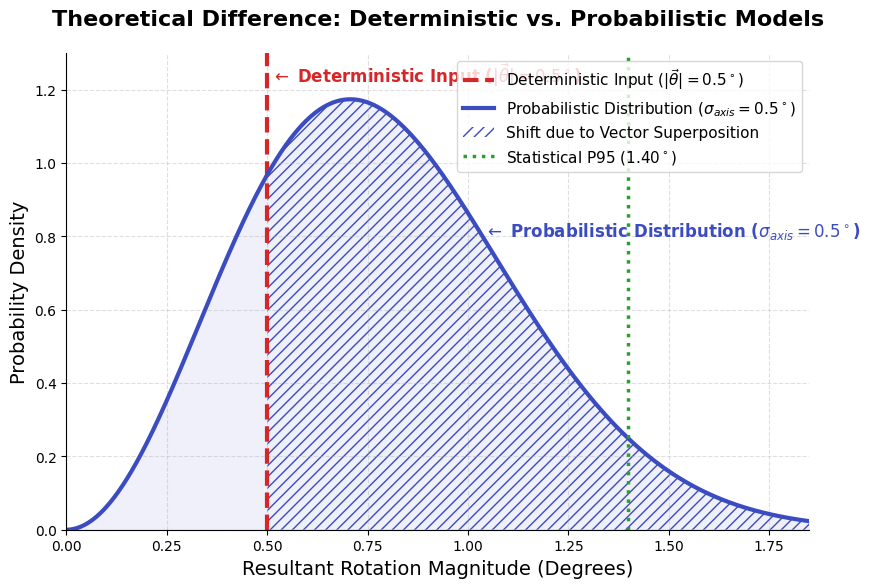

This figure's Python source:
# -*- coding: utf-8 -*-
import numpy as np
import matplotlib.pyplot as plt
import scipy.stats as stats


plt.rcParams['font.family'] = 'sans-serif'
plt.rcParams['font.sans-serif'] = ['Arial', 'DejaVu Sans']

def plot_final_schematic_v3():

    sigma = 0.5
    x = np.linspace(0, 2.0, 1000)
    pdf = stats.maxwell.pdf(x, scale=sigma)
    

    fig, ax = plt.subplots(figsize=(9, 6), dpi=300)
    

    ax.fill_between(x, pdf, color='#3b4cc0', alpha=0.08)
    

    line_det = ax.axvline(sigma, color='#d62728', linestyle='--', linewidth=3, 
               label=r'Deterministic Input ($|\vec{\theta}| = 0.5^\circ$)')
    

    line_prob, = ax.plot(x, pdf, color='#3b4cc0', linewidth=3, 
                 label=r'Probabilistic Distribution ($\sigma_{axis}=0.5^\circ$)')
    

    mask = x >= sigma
    

    poly_shift = ax.fill_between(x[mask], pdf[mask], 0, 
                    facecolor='none', 
                    edgecolor='#3b4cc0', 
                    hatch='///', 
                    linewidth=0, 
                    label='Shift due to Vector Superposition')
    

    p95_val = stats.maxwell.ppf(0.95, scale=sigma)
    ax.axvline(p95_val, color='#2ca02c', linestyle=':', linewidth=2.5, 
               label=f'Statistical P95 ({p95_val:.2f}$^\circ$)')
    

    ax.text(0.51, 1.22, 
            r'$\leftarrow$ Deterministic Input ($|\vec{\theta}| = 0.5^\circ$)', 
            color='#d62728', fontsize=12, fontweight='bold')
    

    ax.text(1.04, 0.8, 
            r'$\leftarrow$ Probabilistic Distribution ($\sigma_{axis}=0.5^\circ$)', 
            color='#3b4cc0', fontsize=12, fontweight='bold')


    
    ax.set_title('Theoretical Difference: Deterministic vs. Probabilistic Models', 
                 fontsize=16, fontweight='bold', pad=20)
    ax.set_xlabel('Resultant Rotation Magnitude (Degrees)', fontsize=14)
    ax.set_ylabel('Probability Density', fontsize=14)
    
    ax.set_xlim(0, 1.85)
    ax.set_ylim(0, 1.3)
    

    ax.legend(loc='upper right', fontsize=11, frameon=True, fancybox=True)


    
    ax.grid(True, linestyle='--', alpha=0.4)
    ax.spines['top'].set_visible(False)
    ax.spines['right'].set_visible(False)

    plt.tight_layout()
    plt.show()

plot_final_schematic_v3()
